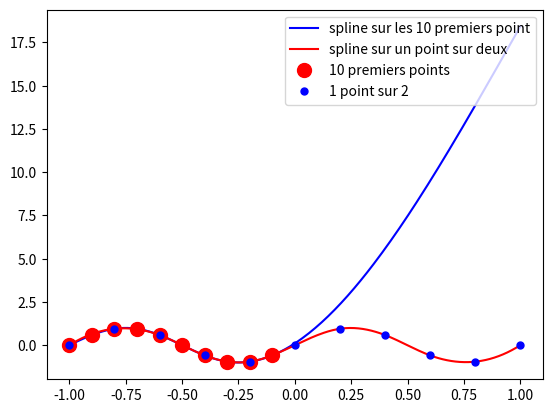

Recreate this plot in Python.
#
# Splines cubiques
# [redacted]
# [redacted]
#

from numpy import *

n = 21
L = 1
X = linspace(-L,L,n)      # ; print(X)  # Pour debugger step by step                 
U = sin(2*pi*X)           # ; print(U)  # Pour debugger step by step         

x = linspace(-L,L,10*n)

#
# -1- AccÃ©der aux donnÃ©es d'un tableau
#     Assez proche de la syntaxe de MATLAB
#     Attention : on numÃ©rote Ã  partir de zero en Python
#       X[0:21:2] Python = MATLAB X(1:2:20)
#

print(X)
print(X[:])
print(X[0:10])
print(X[0:21:2])

#
# -2- Une copie et une vue d'un tableau
#     Attention : ceci est diffÃ©rent de MATLAB !
#     =====> beaucoup de bugs vicieux possibles....
#     Y = une vue du mÃªme espace mÃ©moire
#     Z = une vraie copie du mÃ©moire
#

Y = X[0:21:2]
Y[0] = 69;    print('X[0] = %3d - Y[0] = %3d' % (X[0],Y[0]))
X[0] = 456;   print('X[0] = %3d - Y[0] = %3d' % (X[0],Y[0]))
X[0] = -1;    print('X[0] = %3d - Y[0] = %3d' % (X[0],Y[0]))
Z = copy(X)
Z[0] = 69;    print('X[0] = %3d - Y[0] = %3d - Z[0] = %3d' % (X[0],Y[0],Z[0]))
X[0] = 456;   print('X[0] = %3d - Y[0] = %3d - Z[0] = %3d' % (X[0],Y[0],Z[0]))
X[0] = -1;    print('X[0] = %3d - Y[0] = %3d - Z[0] = %3d' % (X[0],Y[0],Z[0]))

#
# -3- Calcul des splines cubiques
#

from scipy.interpolate import CubicSpline as spline

uSpline1 = spline(X[0:10],U[0:10])(x)
uSpline2 = spline(X[0:21:2],U[0:21:2])(x)

#
# -4- Et le joli dessin :-)
#

import matplotlib 
from matplotlib import pyplot as plt

plt.plot(x,uSpline1,'-b',label='spline sur les 10 premiers point')
plt.plot(x,uSpline2,'-r',label='spline sur un point sur deux')
plt.plot(X[0:10],U[0:10],'.r',markersize=20,label='10 premiers points')
plt.plot(X[0:21:2],U[0:21:2],'.b',markersize=10,label='1 point sur 2')
plt.legend(loc='upper right')
plt.show()
